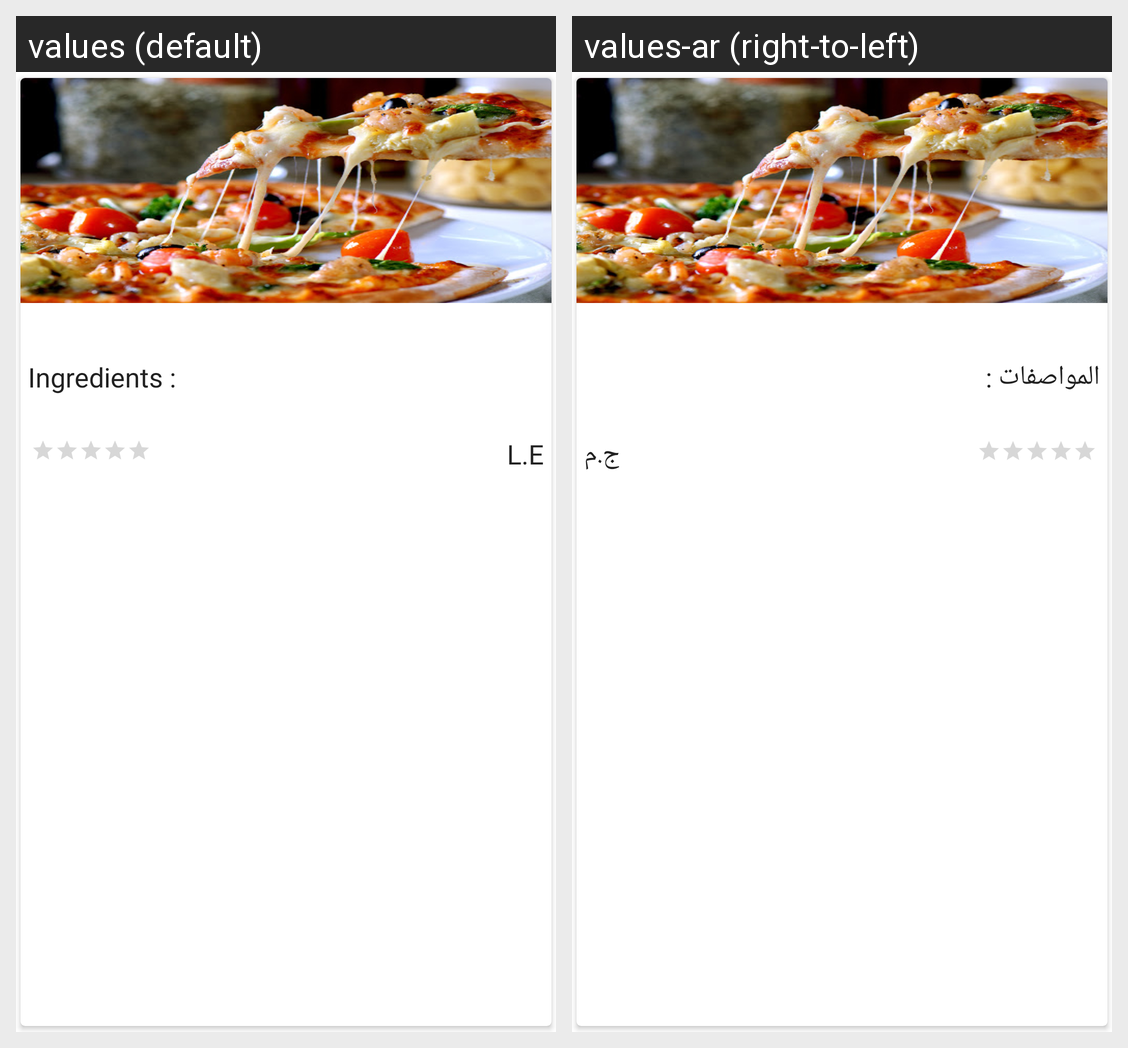

Here is an Android app screen in its default locale and in the app's own translations. Write out the translated-string differences for the strings that appear on this screen.
Android screen res/layout/menu_item.xml rendered under 2 locales, left to right: values (default), values-ar (right-to-left). Device: Nexus 5 (rendered at 1080×1920; each locale shown at half size, 540×960, under a caption strip naming it); theme AppTheme.
Strings drawn on this screen, with the default value and each locale's value (text and hints the layout hard-codes, and strings that could not be matched under every locale, appear in the picture but are not listed):

MenuItemView_Ingredients
  values: Ingredients :
  values-ar: المواصفات :

MenuItemView_CurrencyCode
  values:  L.E
  values-ar:  ج.م
